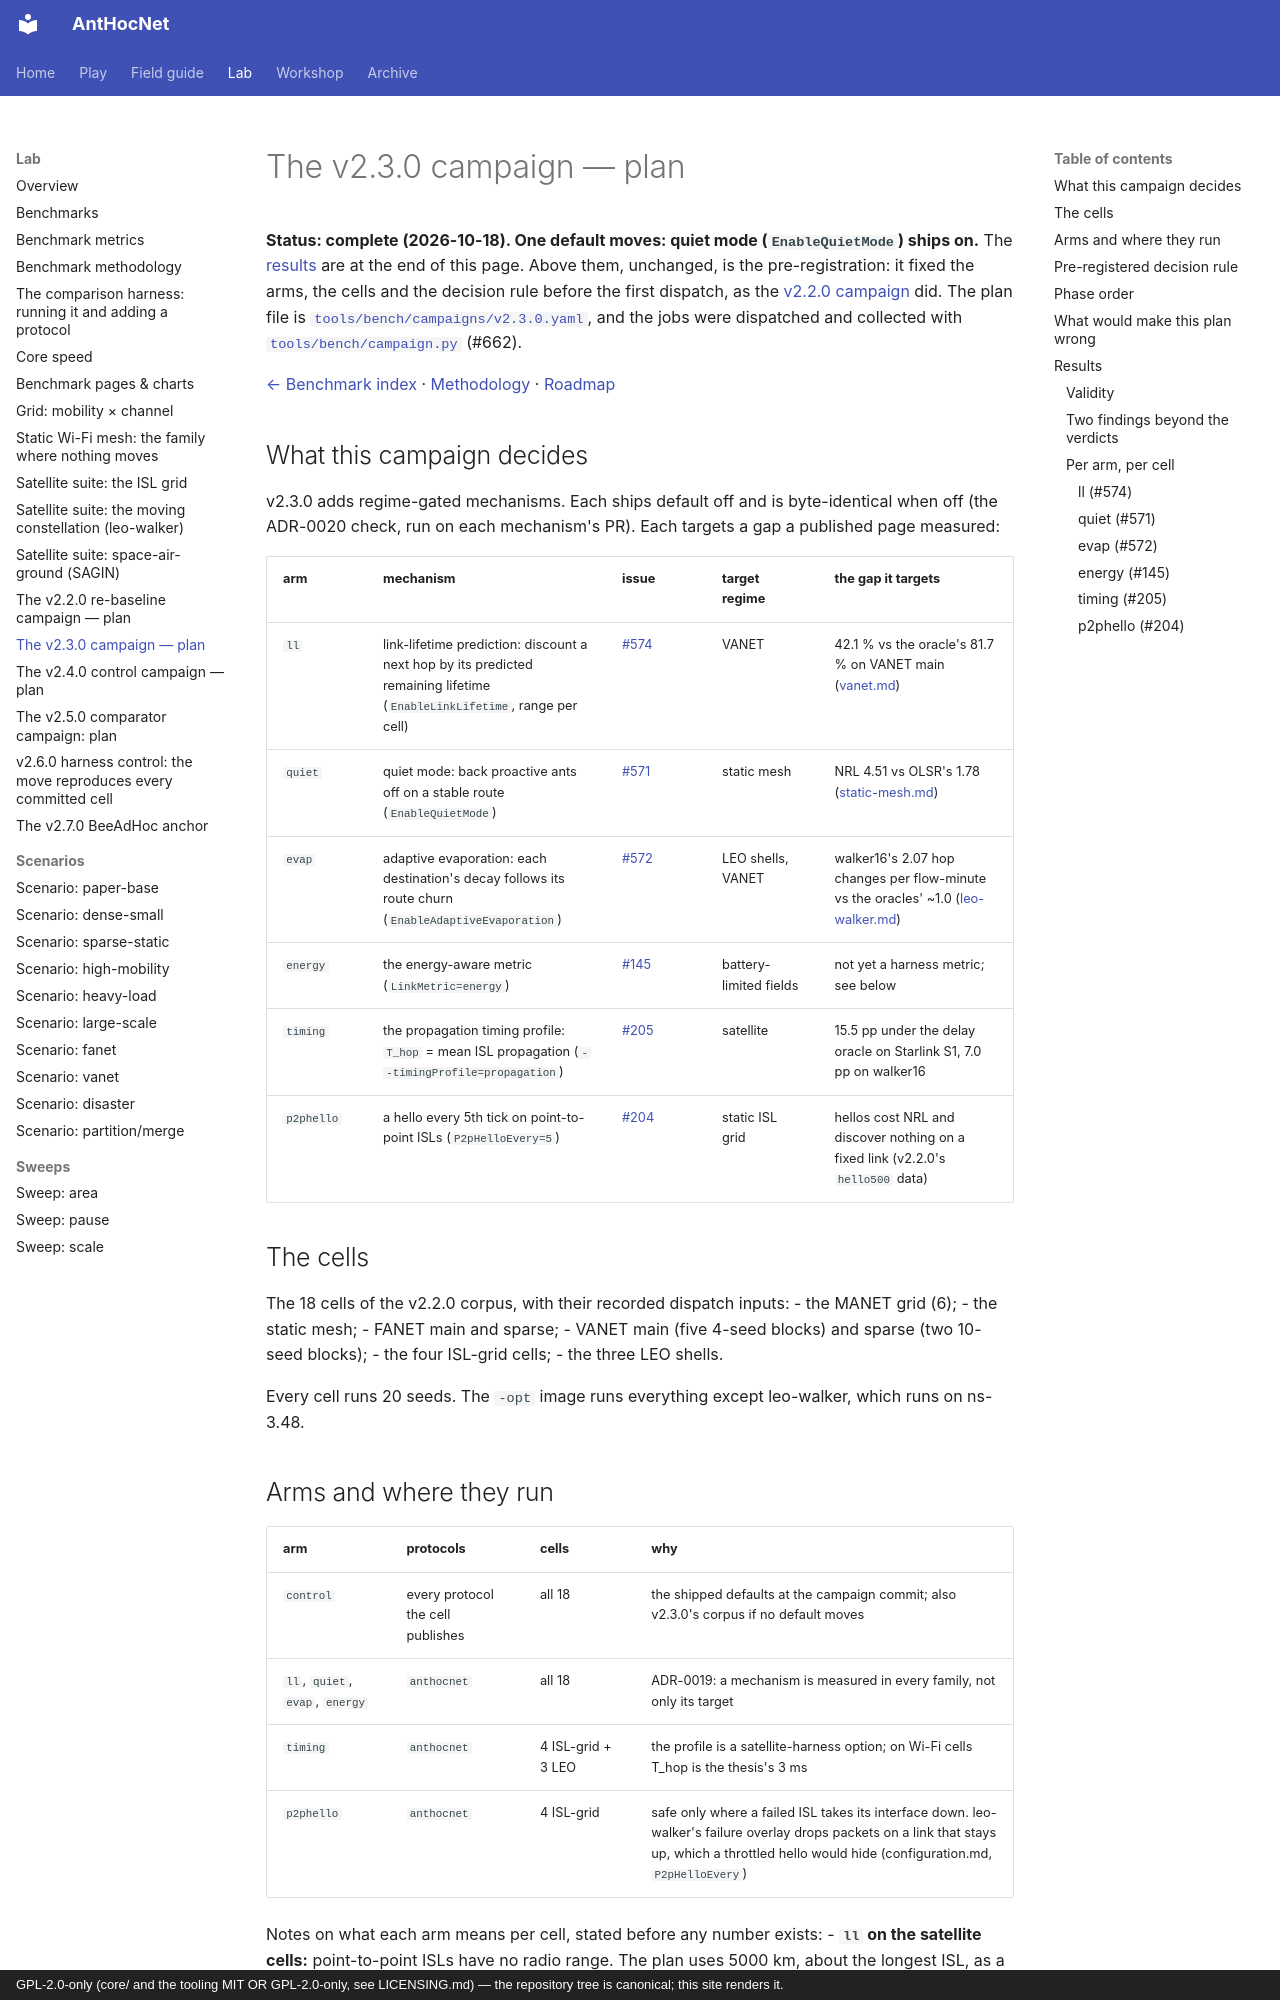

repository: danieljoppi/AntHocNet · page: benchmarks/v2.3.0-campaign/index.html · generator: mkdocs · copyright: GPL-2.0-only (core/ and the tooling MIT OR GPL-2.0-only, see LICENSING.md) — the repository tree is canonical; this site renders it.

# The v2.3.0 campaign — plan

**Status: complete (2026-10-18). One default moves: quiet mode
(`EnableQuietMode`) ships on.** The [results](#results) are at the end of this
page. Above them, unchanged, is the pre-registration: it fixed the arms, the
cells and the decision rule before the first dispatch, as the
[v2.2.0 campaign](v2.2.0-campaign.md) did. The plan file is
[`tools/bench/campaigns/v2.3.0.yaml`](https://github.com/danieljoppi/AntHocNet/blob/main/tools/bench/campaigns/v2.3.0.yaml),
and the jobs were dispatched and collected with
[`tools/bench/campaign.py`](https://github.com/danieljoppi/AntHocNet/blob/main/tools/bench/campaign.py)
(#662).

[← Benchmark index](../benchmarks.md) · [Methodology](methodology.md) · [Roadmap](../roadmap.md)

## What this campaign decides

v2.3.0 adds regime-gated mechanisms. Each ships default off and is
byte-identical when off (the ADR-0020 check, run on each mechanism's PR). Each
targets a gap a published page measured:

| arm | mechanism | issue | target regime | the gap it targets |
|---|---|---|---|---|
| `ll` | link-lifetime prediction: discount a next hop by its predicted remaining lifetime (`EnableLinkLifetime`, range per cell) | [#574](https://github.com/danieljoppi/AntHocNet/issues/574) | VANET | 42.1 % vs the oracle's 81.7 % on VANET main ([vanet.md](scenarios/vanet.md)) |
| `quiet` | quiet mode: back proactive ants off on a stable route (`EnableQuietMode`) | [#571](https://github.com/danieljoppi/AntHocNet/issues/571) | static mesh | NRL 4.51 vs OLSR's 1.78 ([static-mesh.md](static-mesh.md)) |
| `evap` | adaptive evaporation: each destination's decay follows its route churn (`EnableAdaptiveEvaporation`) | [#572](https://github.com/danieljoppi/AntHocNet/issues/572) | LEO shells, VANET | walker16's 2.07 hop changes per flow-minute vs the oracles' ~1.0 ([leo-walker.md](satellite/leo-walker.md)) |
| `energy` | the energy-aware metric (`LinkMetric=energy`) | [#145](https://github.com/danieljoppi/AntHocNet/issues/145) | battery-limited fields | not yet a harness metric; see below |
| `timing` | the propagation timing profile: `T_hop` = mean ISL propagation (`--timingProfile=propagation`) | [#205](https://github.com/danieljoppi/AntHocNet/issues/205) | satellite | 15.5 pp under the delay oracle on Starlink S1, 7.0 pp on walker16 |
| `p2phello` | a hello every 5th tick on point-to-point ISLs (`P2pHelloEvery=5`) | [#204](https://github.com/danieljoppi/AntHocNet/issues/204) | static ISL grid | hellos cost NRL and discover nothing on a fixed link (v2.2.0's `hello500` data) |

## The cells

The 18 cells of the v2.2.0 corpus, with their recorded dispatch inputs:
- the MANET grid (6);
- the static mesh;
- FANET main and sparse;
- VANET main (five 4-seed blocks) and sparse (two 10-seed blocks);
- the four ISL-grid cells;
- the three LEO shells.

Every cell runs 20 seeds. The `-opt` image runs everything except leo-walker,
which runs on ns-3.48.
